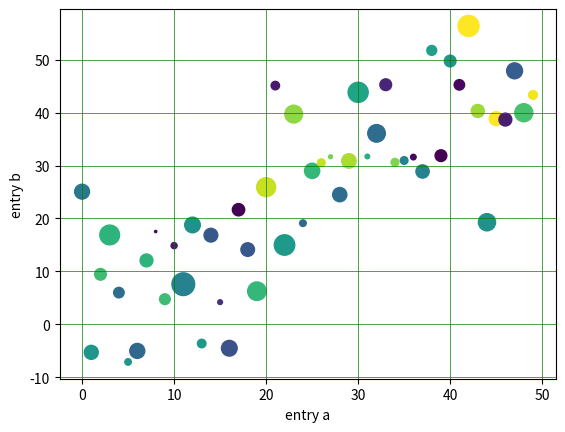

The matplotlib source for this figure:
import numpy as np
import matplotlib.pyplot as plt


data = {'a': np.arange(50),
        'c': np.random.randint(0, 50, 50),
        'd': np.random.randn(50)}
data['b'] = data['a'] + 10 * np.random.randn(50)
data['d'] = np.abs(data['d']) * 100

plt.scatter('a', 'b', c='c', s='d', data=data)
plt.xlabel('entry a')
plt.ylabel('entry b')

plt.grid(color = 'green', linestyle = '-', linewidth = 0.5)

plt.savefig("test")